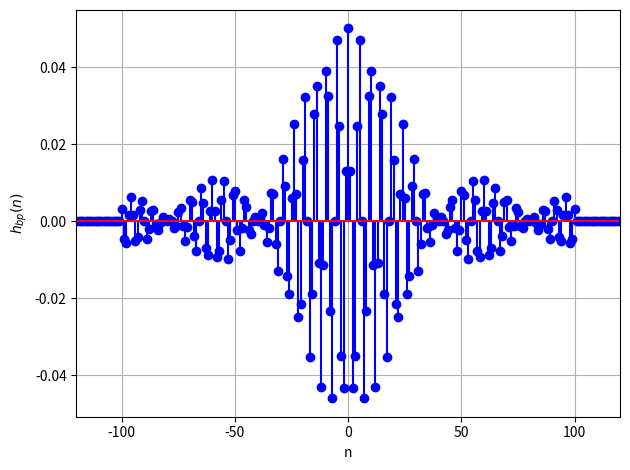

This figure's Python source: (Note: this script raises an exception after producing the figure.)
import numpy as np
import matplotlib.pyplot as plt

#Filter parameters
r = 11009
sigma = 11
j = (r - 11000) % sigma

#Sampling freqency (kHz)
Fs = 48

# Constant used to get the normalized digital freqencies
const = 2*np.pi/Fs

# The permissible filter amplitude deviation from unity
delta = 0.15

#Bandpass filter specifications (kHz)

# %Passband F_p2 < F_p1
F_p1 = 4 + 0.6*(j + 2)
F_p2 = 4 + 0.6*j

#Stopband F_s2 < F_p21; F_p1 < F_s1
F_s1 = F_p1 + 0.3
F_s2 = F_p2 - 0.3

#Normalized digital filter specifications (radians/sec)
omega_p1 = const*F_p1
omega_p2 = const*F_p2

omega_s1 = const*F_s1
omega_s2 = const*F_s2

#The analog bandpass filter (design) frequencies  obtained using the bilinear 
#transformation
Omega_p1 = np.tan(omega_p1/2)
Omega_p2 = np.tan(omega_p2/2)

Omega_s1 = np.tan(omega_s1/2)
Omega_s2 = np.tan(omega_s2/2)

#The analog bandpass-lowpass (design) transformation parameters
Omega_0 = np.sqrt(Omega_p1*Omega_p2)
B = Omega_p1 - Omega_p2

#The lowpass Chebyschev approximation stopband frequency
Omega_Ls = min(abs((Omega_s1**2 - Omega_0**2)/(B*Omega_s1)),abs((Omega_s2**2 - Omega_0**2)/(B*Omega_s2)))

omega_l = (omega_p1 - omega_p2)/2
omega_c = (omega_p1 + omega_p2)/2
delta_omega = 2*np.pi*0.3/Fs

A = -20*np.log10(delta)
N = 100
def w(n, N):
    return np.where(np.logical_and(-N <= n, n <= N), 1, 0)
    
def h_lp(n, N):
    return  np.where(n!=0, np.sin(n * omega_l) * w(n, N)/ (n * np.pi), omega_l/np.pi)

def h_bp(n, N):
    return 2 * h_lp(n, N) * np.cos(n * omega_c)

n = np.arange(-N, N+1)
n1 = np.arange(-120, 120)


plt.stem(n1, h_bp(n1, N), basefmt='r-', linefmt='b', markerfmt='bo')
plt.xlim(-120, 120)
plt.xlabel('n')
plt.ylabel('$h_{bp}(n)$')
plt.grid()
plt.tight_layout()
plt.savefig('figs/fir_hbp.png')
plt.show()

h_val = h_bp(n, N)
omega =  np.linspace(-np.pi, np.pi, 1000)
H = abs(np.polyval(h_val, np.exp(-1j*omega)))

plt.plot(omega/np.pi, np.abs(H), color = 'blue')
plt.xlim(-0.75, 0.75)
plt.xlabel('$\\frac{\\omega}{\\pi}$')
plt.ylabel('$|H_{bp}(j\\omega)|$')
plt.grid()
plt.savefig('figs/firHbp.png')
plt.show()